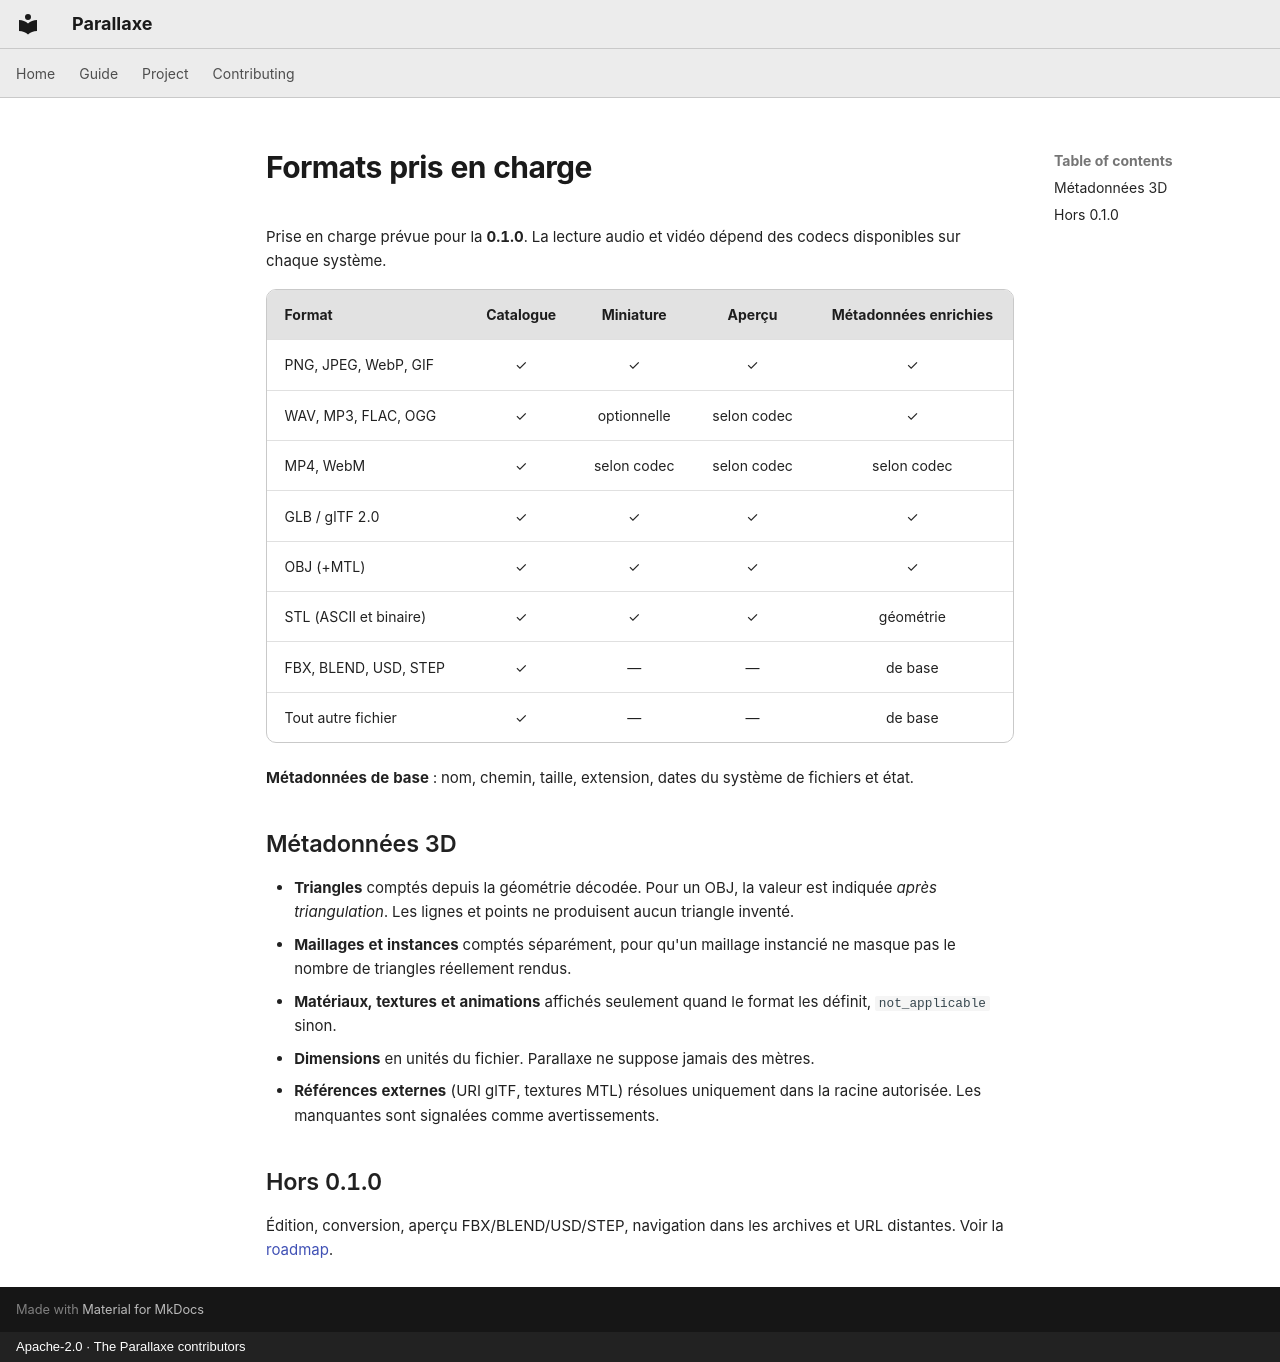

repository: CapelleGab/Parallaxe · page: fr/guide/formats/index.html · generator: mkdocs · copyright: Apache-2.0 · The Parallaxe contributors

# Formats pris en charge

Prise en charge prévue pour la **0.1.0**. La lecture audio et vidéo dépend des codecs disponibles sur chaque système.

| Format | Catalogue | Miniature | Aperçu | Métadonnées enrichies |
|---|:-:|:-:|:-:|:-:|
| PNG, JPEG, WebP, GIF | ✓ | ✓ | ✓ | ✓ |
| WAV, MP3, FLAC, OGG | ✓ | optionnelle | selon codec | ✓ |
| MP4, WebM | ✓ | selon codec | selon codec | selon codec |
| GLB / glTF 2.0 | ✓ | ✓ | ✓ | ✓ |
| OBJ (+MTL) | ✓ | ✓ | ✓ | ✓ |
| STL (ASCII et binaire) | ✓ | ✓ | ✓ | géométrie |
| FBX, BLEND, USD, STEP | ✓ | — | — | de base |
| Tout autre fichier | ✓ | — | — | de base |

**Métadonnées de base** : nom, chemin, taille, extension, dates du système de fichiers et état.

## Métadonnées 3D

- **Triangles** comptés depuis la géométrie décodée. Pour un OBJ, la valeur est indiquée *après triangulation*. Les lignes et points ne produisent aucun triangle inventé.
- **Maillages et instances** comptés séparément, pour qu'un maillage instancié ne masque pas le nombre de triangles réellement rendus.
- **Matériaux, textures et animations** affichés seulement quand le format les définit, `not_applicable` sinon.
- **Dimensions** en unités du fichier. Parallaxe ne suppose jamais des mètres.
- **Références externes** (URI glTF, textures MTL) résolues uniquement dans la racine autorisée. Les manquantes sont signalées comme avertissements.

## Hors 0.1.0

Édition, conversion, aperçu FBX/BLEND/USD/STEP, navigation dans les archives et URL distantes. Voir la [roadmap](../project/roadmap.md).
